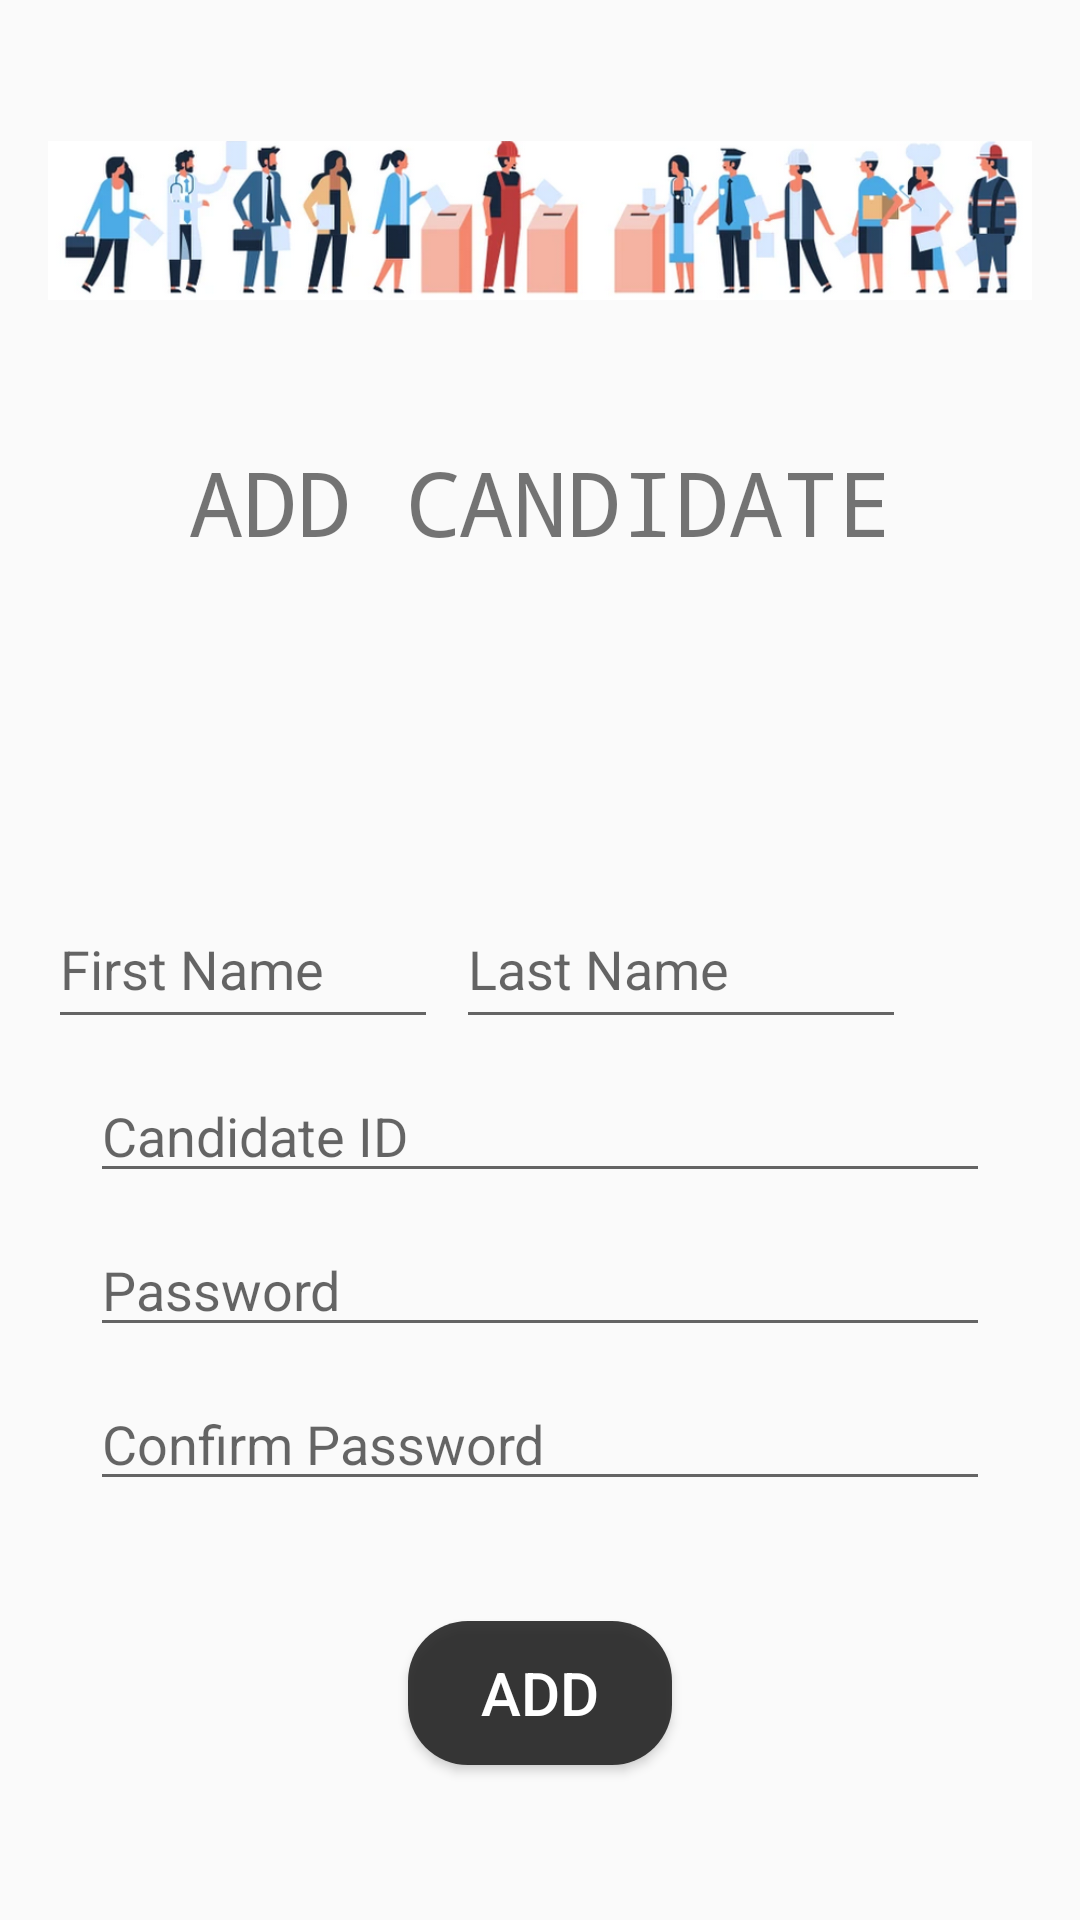

Reconstruct the res/layout file that produces this screen, plus the resources it refers to.
<!-- AndroidManifest.xml: application theme AppTheme -->
<!-- res/layout/activity_add_candidate.xml -->
<?xml version="1.0" encoding="utf-8"?>
<androidx.constraintlayout.widget.ConstraintLayout xmlns:android="http://schemas.android.com/apk/res/android"
    xmlns:app="http://schemas.android.com/apk/res-auto"
    xmlns:tools="http://schemas.android.com/tools"
    android:layout_width="match_parent"
    android:layout_height="match_parent"
    tools:context=".register">

    <RelativeLayout
        android:layout_width="match_parent"
        android:layout_height="match_parent"
        android:paddingLeft="16dp"
        android:paddingRight="16dp">

        <ImageView
            android:id="@+id/imageView"
            android:layout_width="wrap_content"
            android:layout_height="wrap_content"
            app:srcCompat="@drawable/vote"
            android:layout_gravity="center"
            android:contentDescription="@string/app_name" />

        <TextView
            android:id="@+id/addCandidate"
            android:layout_width="match_parent"
            android:layout_height="wrap_content"
            android:fontFamily="monospace"
            android:text="ADD CANDIDATE"
            android:textSize="30dp"
            android:layout_below="@id/imageView"
            android:layout_centerHorizontal="true"
            android:textAlignment="center" />

        <com.google.android.material.textfield.TextInputLayout
            android:id="@+id/editTextFirstName"
            android:layout_width="wrap_content"
            android:layout_height="wrap_content"
            android:layout_below="@id/addCandidate"
            android:layout_marginTop="100dp"
            android:ems="10"
            android:hint="First Name"
            android:inputType="textPersonName"
            android:layout_toLeftOf="@id/editTextLastName">

            <com.google.android.material.textfield.TextInputEditText
                android:layout_width="141dp"
                android:layout_height="48dp"
                android:layout_alignParentLeft="true"
                android:layout_toLeftOf="@id/editTextLastName" />
        </com.google.android.material.textfield.TextInputLayout>

        <com.google.android.material.textfield.TextInputLayout
            android:id="@+id/editTextLastName"
            android:layout_width="wrap_content"
            android:layout_height="wrap_content"
            android:ems="10"
            android:layout_marginTop="100dp"
            android:layout_marginLeft="10dp"
            android:hint="Last Name"
            android:inputType="textPersonName"
            android:layout_below="@id/addCandidate"
            android:layout_marginRight="42dp"
            android:layout_alignParentRight="true">

            <com.google.android.material.textfield.TextInputEditText
                android:layout_width="150dp"
                android:layout_height="48dp" />
        </com.google.android.material.textfield.TextInputLayout>

        <com.google.android.material.textfield.TextInputEditText
            android:id="@+id/candidateID"
            android:layout_width="300dp"
            android:layout_height="wrap_content"
            android:ems="10"
            android:hint="Candidate ID"
            android:inputType="number"
            android:layout_marginTop="10dp"
            android:layout_centerHorizontal="true"
            android:layout_below="@id/editTextFirstName" />

        <com.google.android.material.textfield.TextInputEditText
            android:id="@+id/editPassword"
            android:layout_width="300dp"
            android:layout_height="wrap_content"
            android:ems="10"
            android:layout_marginTop="10dp"
            android:hint="Password"
            android:inputType="textPassword"
            android:layout_centerHorizontal="true"
            android:layout_below="@id/candidateID" />

        <com.google.android.material.textfield.TextInputEditText
            android:id="@+id/editConfirmPass"
            android:layout_width="300dp"
            android:layout_height="wrap_content"
            android:ems="10"
            android:hint="Confirm Password"
            android:inputType="textPassword"
            android:layout_marginTop="10dp"
            android:layout_centerHorizontal="true"
            android:layout_below="@id/editPassword" />

        <androidx.appcompat.widget.AppCompatButton
            android:id="@+id/button"
            android:layout_width="wrap_content"
            android:layout_height="wrap_content"
            android:fontWeight="10"
            android:text="Add"
            android:layout_marginTop="40dp"
            android:textColor="@color/white"
            android:textSize="20dp"
            android:background="@drawable/rounded_corner"
            android:layout_centerHorizontal="true"
            android:layout_below="@id/editConfirmPass" />

    </RelativeLayout>
</androidx.constraintlayout.widget.ConstraintLayout>
<!-- resources referenced by this layout -->
<resources>
  <color name="white">#FFFFFFFF</color>
  <!-- drawable rounded_corner (drawable) -->
  <?xml version="1.0" encoding="utf-8"?>
  <shape xmlns:android="http://schemas.android.com/apk/res/android">
      <corners android:radius="20dp"/>
      <solid android:color="@color/lightBlack"/>
  </shape>
  <!-- drawable vote: png bitmap (drawable, 141406 bytes) -->
  <string name="app_name">Cryptovote</string>
  <style name="AppTheme" parent="Theme.AppCompat.Light.NoActionBar">
          <item name="android:windowNoTitle">true</item>
          <item name="android:windowFullscreen">true</item>
      </style>
  <color name="lightBlack">#E0202020</color>
</resources>
